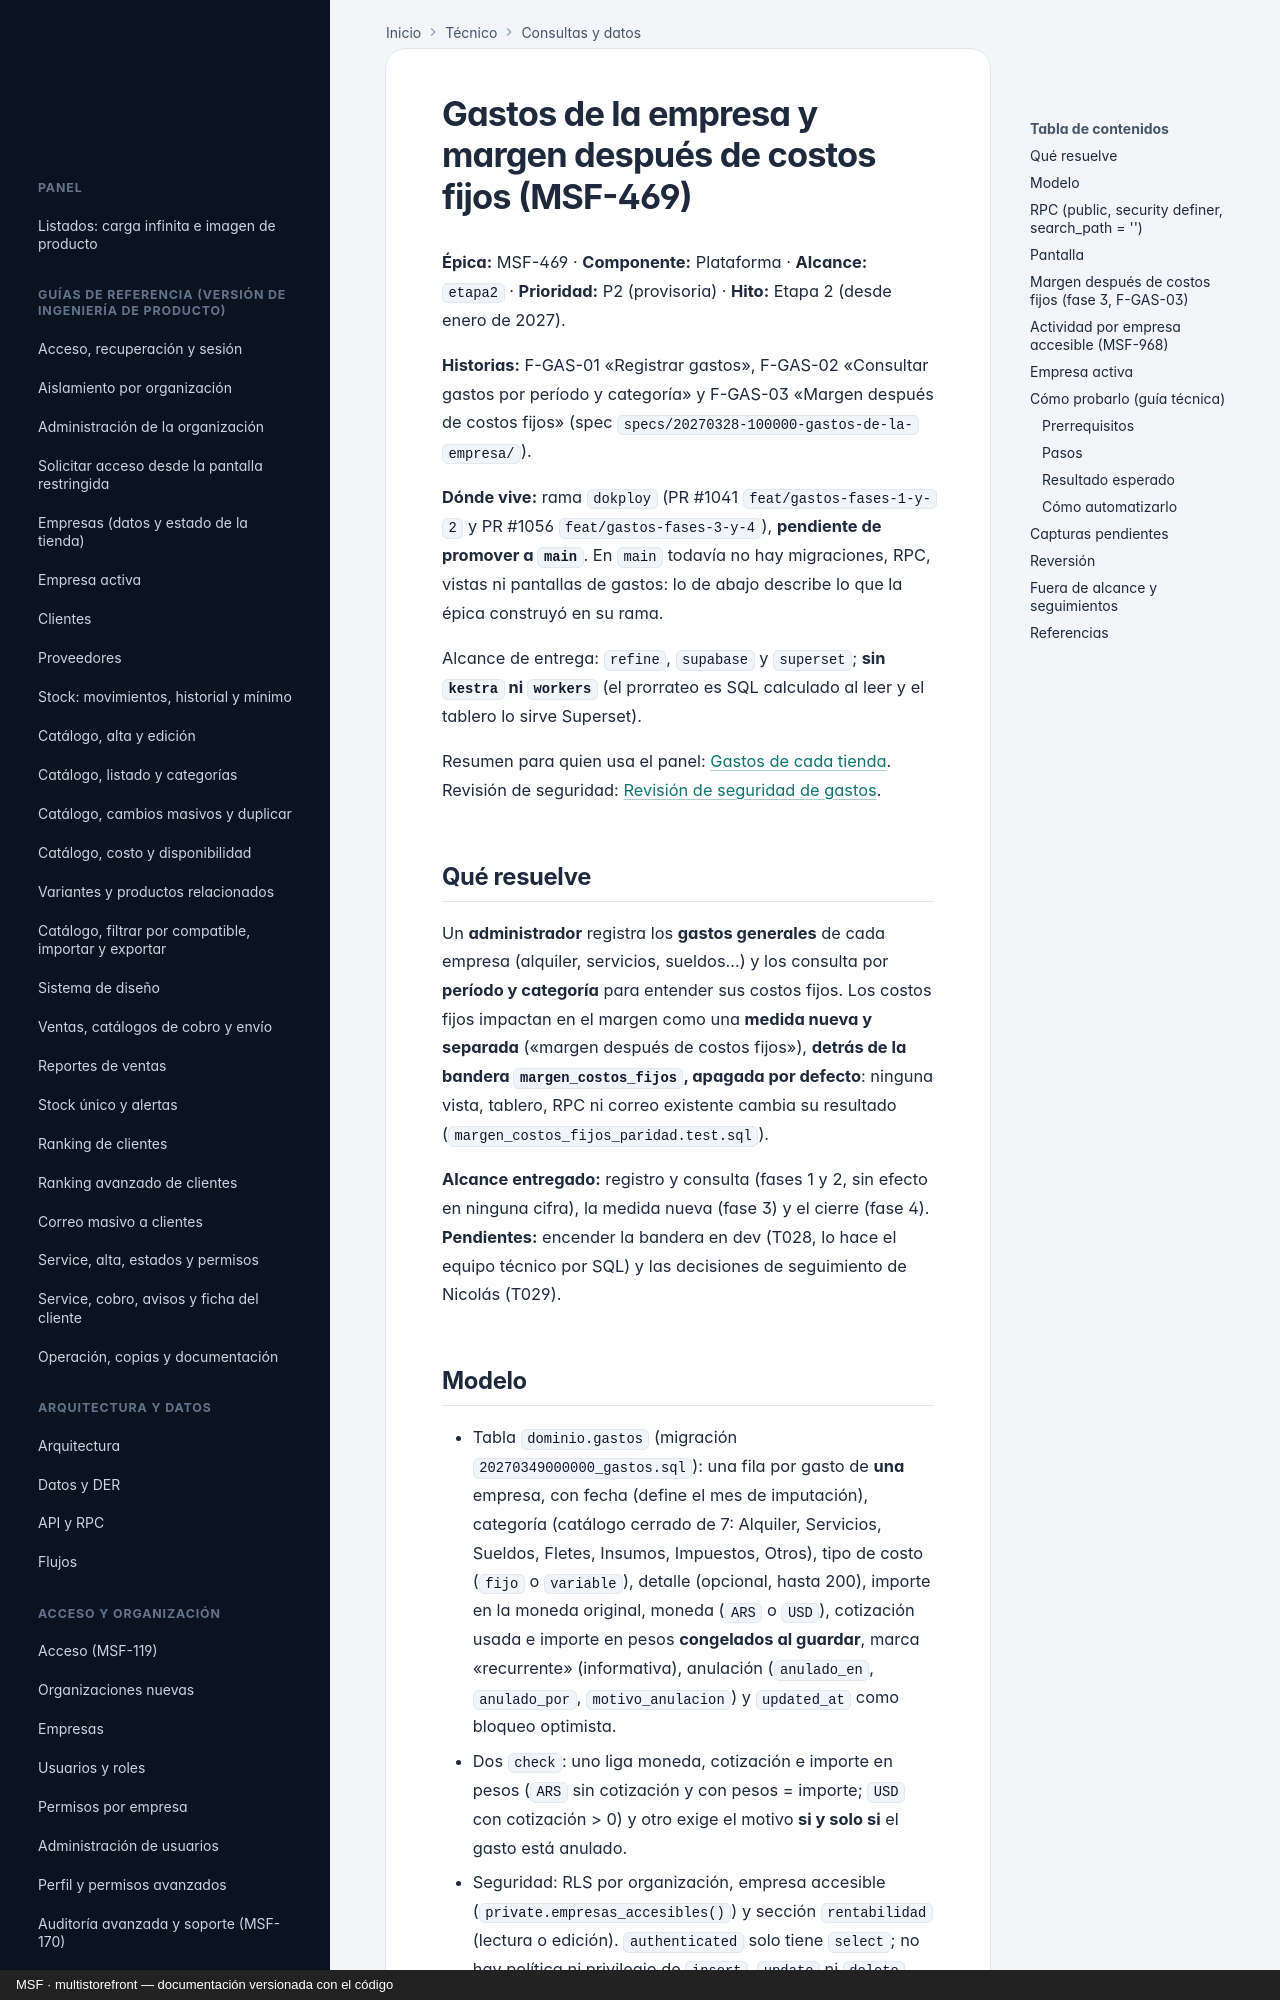

repository: nicolasjones/multistorefront-meli · page: tecnico/gastos/index.html · generator: mkdocs · copyright: MSF · multistorefront — documentación versionada con el código

---
owner: tecnico
sources:
  - specs/20270328-100000-gastos-de-la-empresa
  - apps/web/src/pages/gastos
  - supabase/tests/database
  - infra/superset/dashboards/rentabilidad
---

# Gastos de la empresa y margen después de costos fijos (MSF-469)

**Épica:** MSF-469 · **Componente:** Plataforma · **Alcance:** `etapa2` · **Prioridad:** P2 (provisoria) ·
**Hito:** Etapa 2 (desde enero de 2027).

**Historias:** F-GAS-01 «Registrar gastos», F-GAS-02 «Consultar gastos por período y categoría» y F-GAS-03
«Margen después de costos fijos» (spec `specs/20270328-100000-gastos-de-la-empresa/`).

**Dónde vive:** rama `dokploy` (PR #1041 `feat/gastos-fases-1-y-2` y PR #1056 `feat/gastos-fases-3-y-4`),
**pendiente de promover a `main`**. En `main` todavía no hay migraciones, RPC, vistas ni pantallas de
gastos: lo de abajo describe lo que la épica construyó en su rama.

Alcance de entrega: `refine`, `supabase` y `superset`; **sin `kestra` ni `workers`** (el prorrateo es SQL
calculado al leer y el tablero lo sirve Superset).

Resumen para quien usa el panel: [Gastos de cada tienda](../producto/gastos.md). Revisión de seguridad:
[Revisión de seguridad de gastos](revision-seguridad-gastos.md).

## Qué resuelve

Un **administrador** registra los **gastos generales** de cada empresa (alquiler, servicios, sueldos…) y los
consulta por **período y categoría** para entender sus costos fijos. Los costos fijos impactan en el margen
como una **medida nueva y separada** («margen después de costos fijos»), **detrás de la bandera
`margen_costos_fijos`, apagada por defecto**: ninguna vista, tablero, RPC ni correo existente cambia su
resultado (`margen_costos_fijos_paridad.test.sql`).

**Alcance entregado:** registro y consulta (fases 1 y 2, sin efecto en ninguna cifra), la medida nueva (fase 3)
y el cierre (fase 4). **Pendientes:** encender la bandera en dev (T028, lo hace el equipo técnico por SQL) y
las decisiones de seguimiento de Nicolás (T029).
